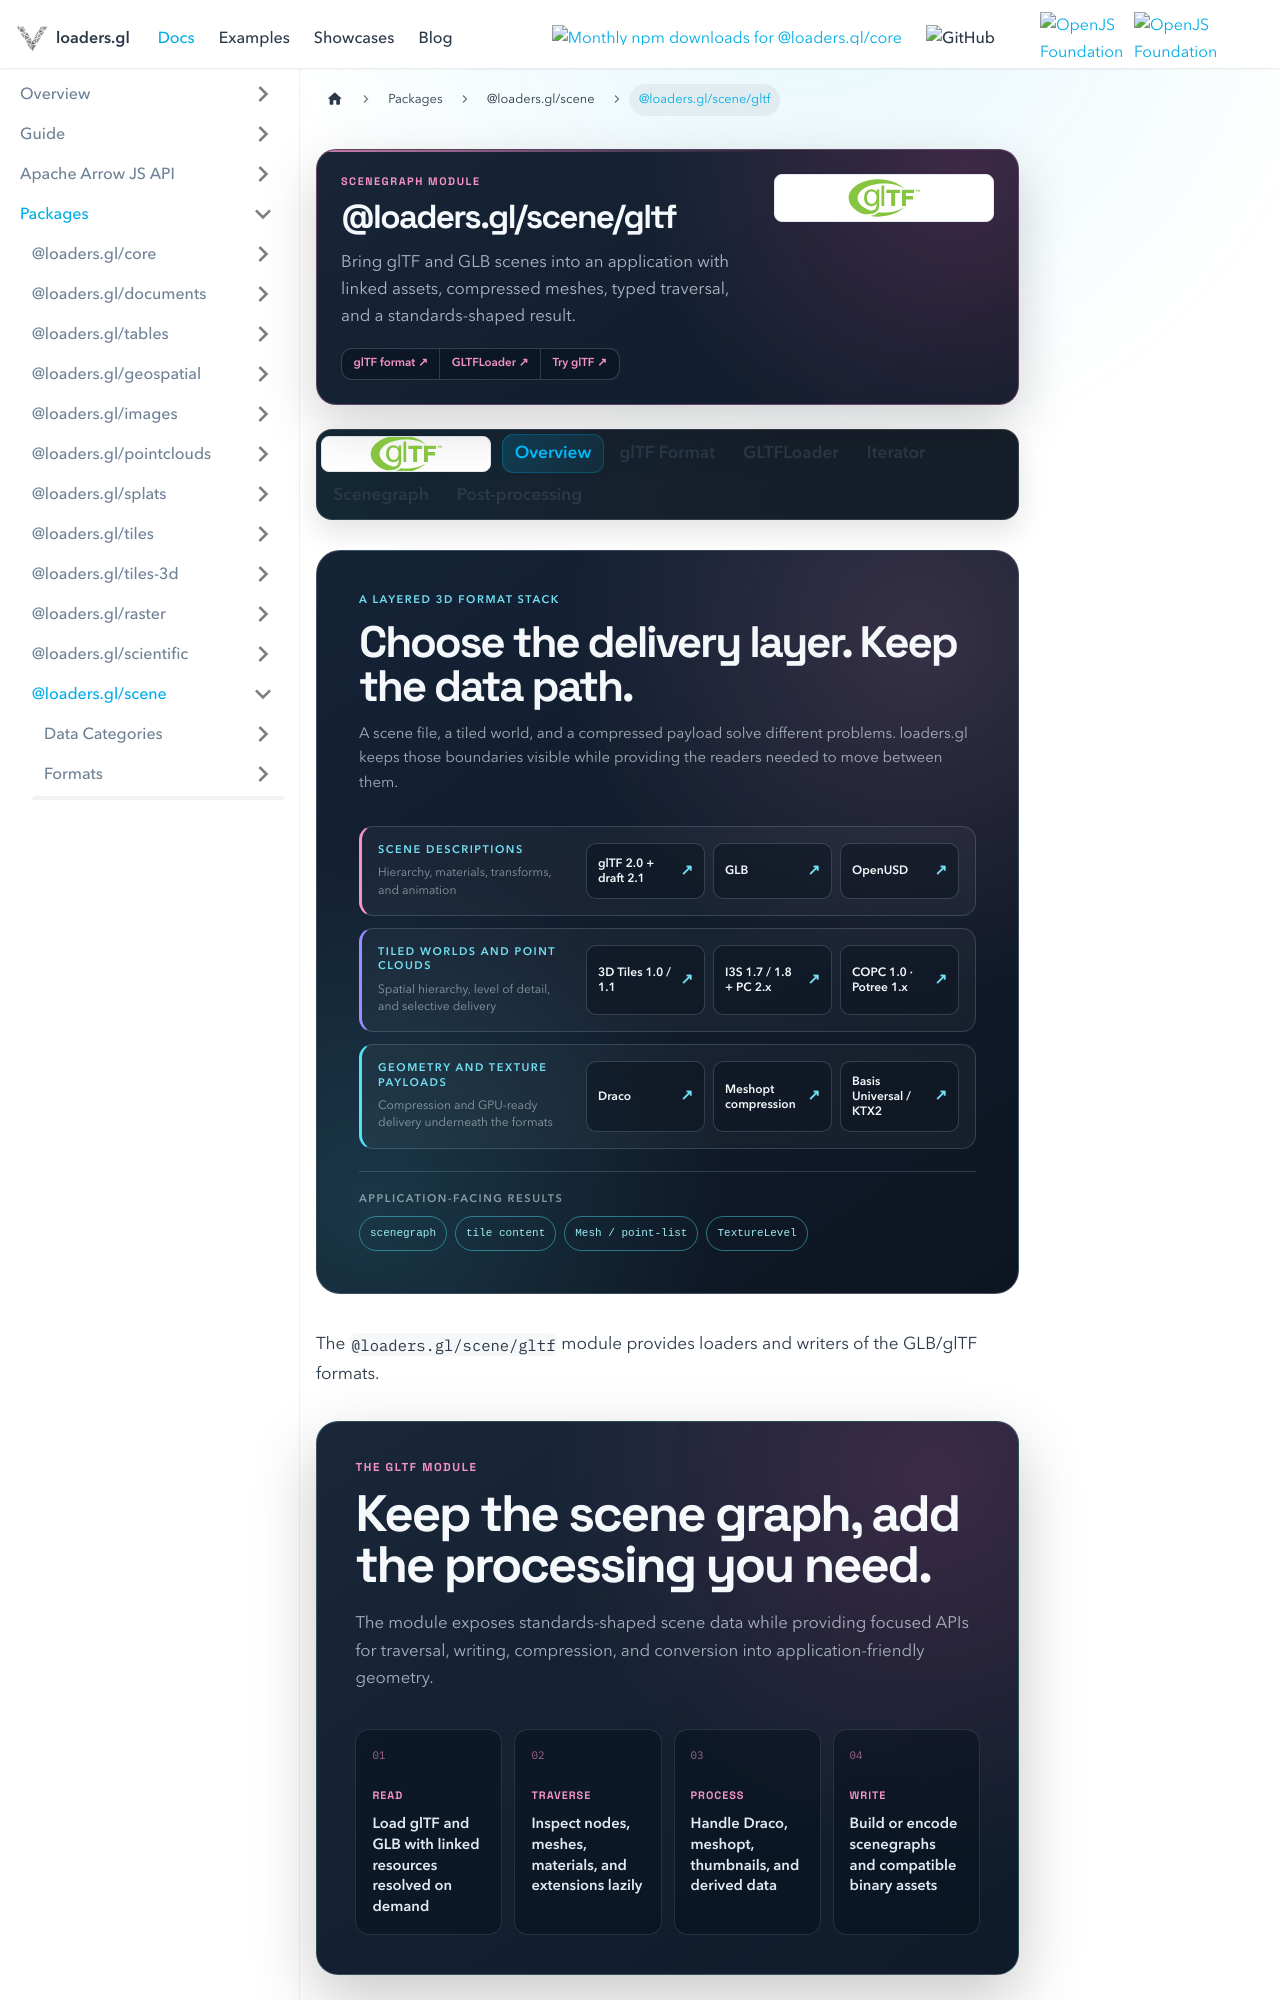

repository: visgl/loaders.gl · page: next/docs/modules/scene/gltf.html · generator: docusaurus

---
title: '@loaders.gl/scene/gltf'
description: Load, inspect, transform, and write glTF and GLB scene assets.
hide_title: true
page_style: designed
---

import {GltfDocsTabs} from '@site/src/components/docs/gltf-docs-tabs';
import {ThreeDDataFormatsGraphic} from '@site/src/components/docs/three-d-data-formats-graphic';
import {DocPageHeader} from '@site/src/components/docs/doc-page-header';
import {DocOrientation, ReferenceBoundary} from '@site/src/components/docs/designed-doc';

<DocPageHeader
  format="gltf"
  eyebrow="Scenegraph module"
  title="@loaders.gl/scene/gltf"
  description="Bring glTF and GLB scenes into an application with linked assets, compressed meshes, typed traversal, and a standards-shaped result."
  tone="pink"
  meta={['glTF and GLB', 'Scenegraph data', 'Draco and meshopt']}
  links={[
    {label: 'glTF format', to: '/docs/modules/scene/gltf/formats/gltf'},
    {label: 'GLTFLoader', to: '/docs/modules/scene/gltf/api-reference/gltf-loader'},
    {label: 'Try glTF', to: '/examples/gltf'}
  ]}
/>

<GltfDocsTabs active="overview" />

<ThreeDDataFormatsGraphic />

The `@loaders.gl/scene/gltf` module provides loaders and writers of the GLB/glTF formats.

<DocOrientation
  eyebrow="The glTF module"
  title="Keep the scene graph, add the processing you need."
  description="The module exposes standards-shaped scene data while providing focused APIs for traversal, writing, compression, and conversion into application-friendly geometry."
  tone="pink"
  items={[
    {label: 'Read', value: 'Load glTF and GLB with linked resources resolved on demand'},
    {label: 'Traverse', value: 'Inspect nodes, meshes, materials, and extensions lazily'},
    {label: 'Process', value: 'Handle Draco, meshopt, thumbnails, and derived data'},
    {label: 'Write', value: 'Build or encode scenegraphs and compatible binary assets'}
  ]}
/>

<ReferenceBoundary
  title="Module APIs and format boundaries"
  description="The reference below covers installation, scenegraph helpers, GLB containers, extension handling, compression, and writers."
  tone="pink"
/>
